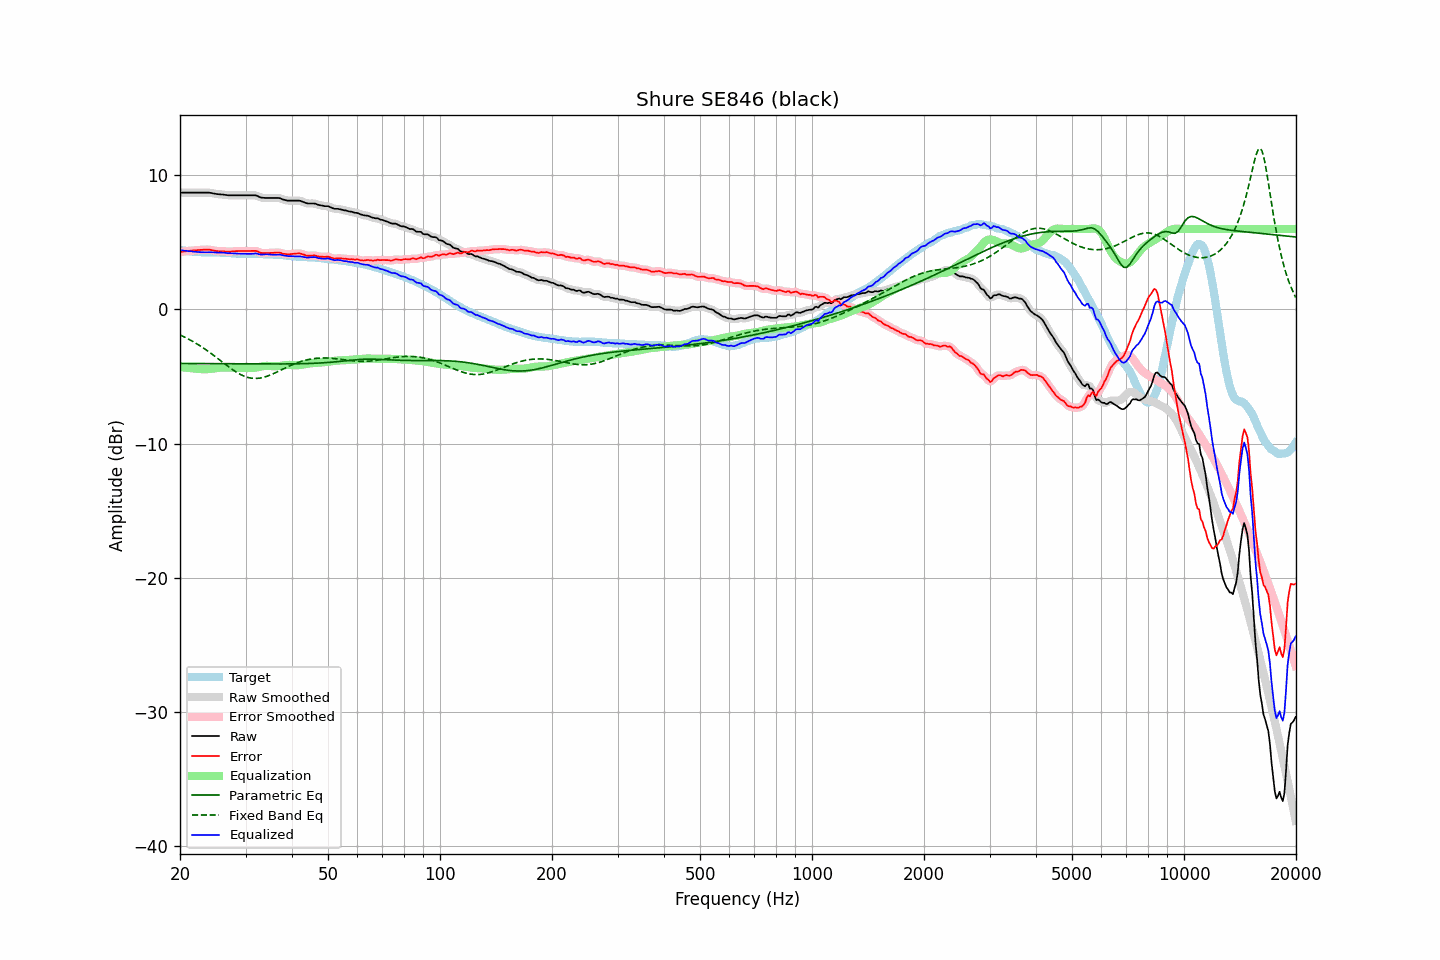

The file beside this chart, header and first rows:
frequency, raw, error, smoothed, error_smoothed, equalization, parametric_eq, fixed_band_eq, equalized_raw, equalized_smoothed, target
20.00, 8.71, 4.29, 8.71, 4.29, -4.29, -4.02, -1.90, 4.43, 4.43, 4.42
20.20, 8.71, 4.30, 8.71, 4.30, -4.30, -4.03, -1.95, 4.41, 4.41, 4.41
20.40, 8.71, 4.32, 8.71, 4.32, -4.32, -4.03, -2.01, 4.40, 4.40, 4.39
20.61, 8.71, 4.33, 8.71, 4.33, -4.33, -4.03, -2.07, 4.38, 4.38, 4.38
20.81, 8.71, 4.35, 8.71, 4.35, -4.35, -4.03, -2.13, 4.37, 4.37, 4.36
21.02, 8.71, 4.36, 8.71, 4.36, -4.36, -4.03, -2.19, 4.35, 4.35, 4.35
21.23, 8.71, 4.37, 8.71, 4.37, -4.37, -4.03, -2.25, 4.34, 4.34, 4.34
21.44, 8.71, 4.38, 8.71, 4.38, -4.38, -4.03, -2.32, 4.33, 4.33, 4.33
21.66, 8.71, 4.40, 8.71, 4.39, -4.39, -4.03, -2.39, 4.32, 4.32, 4.31
21.87, 8.71, 4.40, 8.71, 4.40, -4.41, -4.03, -2.46, 4.31, 4.31, 4.31
22.09, 8.71, 4.41, 8.71, 4.41, -4.42, -4.03, -2.53, 4.30, 4.30, 4.30
22.31, 8.71, 4.42, 8.71, 4.42, -4.43, -4.03, -2.60, 4.29, 4.29, 4.29
22.54, 8.71, 4.43, 8.71, 4.43, -4.44, -4.03, -2.67, 4.28, 4.28, 4.28
22.76, 8.71, 4.44, 8.71, 4.44, -4.44, -4.03, -2.75, 4.27, 4.27, 4.27
22.99, 8.71, 4.45, 8.71, 4.45, -4.45, -4.04, -2.83, 4.26, 4.26, 4.27
23.22, 8.71, 4.46, 8.71, 4.45, -4.46, -4.04, -2.91, 4.26, 4.26, 4.26
23.45, 8.71, 4.46, 8.71, 4.46, -4.46, -4.04, -2.99, 4.26, 4.26, 4.26
23.69, 8.71, 4.46, 8.71, 4.46, -4.45, -4.04, -3.08, 4.26, 4.26, 4.25
23.92, 8.71, 4.46, 8.71, 4.45, -4.44, -4.04, -3.16, 4.27, 4.27, 4.25
24.16, 8.69, 4.44, 8.69, 4.44, -4.43, -4.04, -3.25, 4.26, 4.26, 4.25
24.40, 8.67, 4.42, 8.67, 4.42, -4.41, -4.04, -3.34, 4.26, 4.26, 4.25
24.65, 8.64, 4.39, 8.64, 4.39, -4.40, -4.04, -3.43, 4.24, 4.25, 4.25
24.89, 8.62, 4.37, 8.62, 4.37, -4.38, -4.04, -3.52, 4.24, 4.24, 4.25
25.14, 8.60, 4.35, 8.60, 4.36, -4.37, -4.04, -3.61, 4.24, 4.24, 4.25
25.39, 8.59, 4.34, 8.59, 4.35, -4.35, -4.04, -3.70, 4.24, 4.24, 4.25
25.65, 8.58, 4.34, 8.58, 4.34, -4.34, -4.04, -3.80, 4.24, 4.24, 4.24
25.91, 8.57, 4.34, 8.57, 4.34, -4.33, -4.05, -3.89, 4.24, 4.24, 4.24
26.16, 8.56, 4.34, 8.56, 4.33, -4.32, -4.05, -3.98, 4.24, 4.24, 4.23
26.43, 8.54, 4.32, 8.54, 4.32, -4.32, -4.05, -4.07, 4.22, 4.22, 4.22
26.69, 8.53, 4.32, 8.53, 4.32, -4.32, -4.05, -4.16, 4.21, 4.21, 4.21
26.96, 8.51, 4.31, 8.52, 4.31, -4.32, -4.05, -4.25, 4.19, 4.20, 4.20
27.23, 8.51, 4.31, 8.51, 4.32, -4.32, -4.05, -4.34, 4.19, 4.19, 4.20
27.50, 8.51, 4.32, 8.51, 4.32, -4.33, -4.05, -4.43, 4.19, 4.18, 4.19
27.77, 8.51, 4.33, 8.51, 4.33, -4.33, -4.05, -4.51, 4.18, 4.18, 4.18
28.05, 8.51, 4.35, 8.51, 4.34, -4.34, -4.05, -4.59, 4.18, 4.18, 4.17
28.33, 8.51, 4.35, 8.51, 4.35, -4.34, -4.05, -4.67, 4.17, 4.17, 4.16
28.62, 8.51, 4.35, 8.51, 4.35, -4.35, -4.05, -4.74, 4.16, 4.16, 4.16
28.90, 8.51, 4.36, 8.51, 4.35, -4.35, -4.05, -4.80, 4.16, 4.16, 4.15
29.19, 8.51, 4.35, 8.51, 4.36, -4.36, -4.06, -4.87, 4.16, 4.16, 4.16
29.48, 8.51, 4.35, 8.51, 4.36, -4.36, -4.06, -4.92, 4.16, 4.16, 4.16
29.78, 8.51, 4.36, 8.51, 4.35, -4.36, -4.06, -4.98, 4.15, 4.15, 4.16
30.08, 8.51, 4.36, 8.51, 4.36, -4.36, -4.06, -5.02, 4.15, 4.15, 4.15
30.38, 8.51, 4.36, 8.51, 4.36, -4.37, -4.06, -5.06, 4.15, 4.15, 4.15
30.68, 8.51, 4.36, 8.51, 4.36, -4.37, -4.06, -5.09, 4.14, 4.14, 4.15
30.99, 8.51, 4.36, 8.51, 4.36, -4.37, -4.06, -5.11, 4.14, 4.14, 4.15
31.30, 8.51, 4.37, 8.52, 4.37, -4.36, -4.06, -5.13, 4.15, 4.15, 4.15
31.61, 8.51, 4.37, 8.52, 4.37, -4.35, -4.06, -5.14, 4.16, 4.17, 4.14
31.93, 8.51, 4.37, 8.50, 4.36, -4.33, -4.06, -5.14, 4.18, 4.17, 4.14
32.24, 8.47, 4.34, 8.46, 4.33, -4.31, -4.06, -5.14, 4.16, 4.15, 4.13
32.57, 8.41, 4.29, 8.41, 4.29, -4.29, -4.06, -5.13, 4.13, 4.13, 4.13
32.89, 8.35, 4.23, 8.37, 4.24, -4.26, -4.06, -5.11, 4.09, 4.10, 4.12
33.22, 8.33, 4.21, 8.33, 4.21, -4.24, -4.06, -5.09, 4.09, 4.09, 4.12
33.55, 8.32, 4.20, 8.32, 4.20, -4.22, -4.06, -5.06, 4.10, 4.10, 4.12
33.89, 8.31, 4.21, 8.31, 4.21, -4.21, -4.06, -5.02, 4.10, 4.11, 4.11
34.23, 8.31, 4.21, 8.31, 4.21, -4.20, -4.06, -4.98, 4.11, 4.11, 4.10
34.57, 8.31, 4.21, 8.31, 4.21, -4.21, -4.06, -4.94, 4.11, 4.11, 4.10
34.92, 8.31, 4.22, 8.31, 4.21, -4.21, -4.06, -4.89, 4.10, 4.10, 4.10
35.27, 8.31, 4.22, 8.31, 4.22, -4.23, -4.06, -4.84, 4.09, 4.09, 4.09
35.62, 8.31, 4.22, 8.31, 4.23, -4.23, -4.06, -4.79, 4.08, 4.08, 4.09
35.97, 8.31, 4.24, 8.31, 4.23, -4.23, -4.06, -4.74, 4.08, 4.08, 4.08
... 635 more rows
